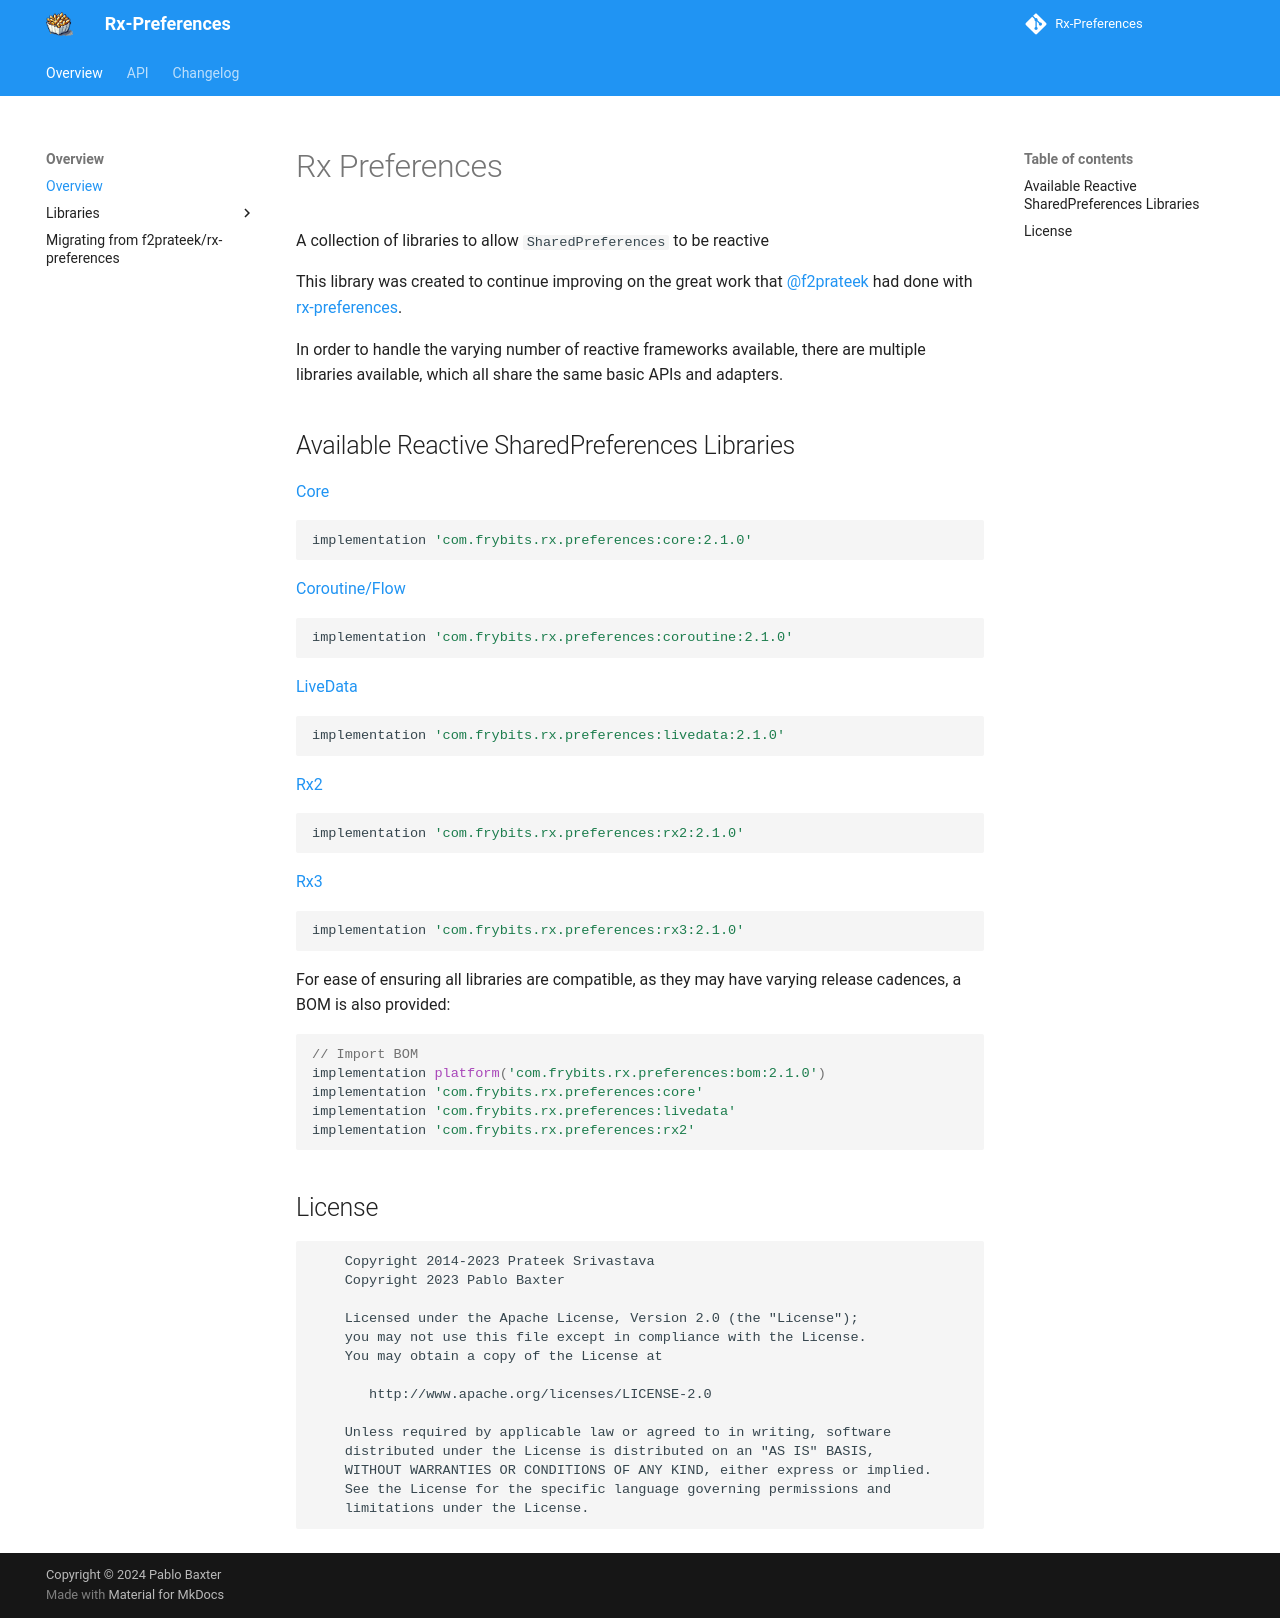

repository: pablobaxter/rx-preferences · page: index.html · generator: mkdocs

# Rx Preferences

[![CircleCI][8]][9] [![GitHub][10]][11] [![Maven Central][12]][13]

For further documentation, visit the [project website][14]

A collection of libraries to allow `SharedPreferences` to be reactive

This library was created to continue improving on the great work that [@f2prateek][1] had done with [rx-preferences][2].

In order to handle the varying number of reactive frameworks available, there are multiple libraries available, which all share the same basic APIs and adapters.

## Available Reactive SharedPreferences Libraries

[Core][3]
```groovy
implementation 'com.frybits.rx.preferences:core:2.1.0'
```

[Coroutine/Flow][4]
```groovy
implementation 'com.frybits.rx.preferences:coroutine:2.1.0'
```

[LiveData][5]
```groovy
implementation 'com.frybits.rx.preferences:livedata:2.1.0'
```

[Rx2][6]
```groovy
implementation 'com.frybits.rx.preferences:rx2:2.1.0'
```

[Rx3][7]
```groovy
implementation 'com.frybits.rx.preferences:rx3:2.1.0'
```

For ease of ensuring all libraries are compatible, as they may have varying release cadences, a BOM is also provided:

```groovy
// Import BOM
implementation platform('com.frybits.rx.preferences:bom:2.1.0')
implementation 'com.frybits.rx.preferences:core'
implementation 'com.frybits.rx.preferences:livedata'
implementation 'com.frybits.rx.preferences:rx2'
```

License
-------
```
    Copyright 2014-2023 Prateek Srivastava
    Copyright 2023 Pablo Baxter

    Licensed under the Apache License, Version 2.0 (the "License");
    you may not use this file except in compliance with the License.
    You may obtain a copy of the License at

       http://www.apache.org/licenses/LICENSE-2.0

    Unless required by applicable law or agreed to in writing, software
    distributed under the License is distributed on an "AS IS" BASIS,
    WITHOUT WARRANTIES OR CONDITIONS OF ANY KIND, either express or implied.
    See the License for the specific language governing permissions and
    limitations under the License.
```

[1]:https://github.com/f2prateek
[2]:https://github.com/f2prateek/rx-preferences
[3]:./core
[4]:./coroutines
[5]:./livedata
[6]:./rx2
[7]:./rx3

[8]:https://dl.circleci.com/status-badge/img/gh/pablobaxter/rx-preferences/tree/master.svg?style=svg
[9]:https://dl.circleci.com/status-badge/redirect/gh/pablobaxter/rx-preferences/tree/master

[10]:https://img.shields.io/github/license/pablobaxter/rx-preferences
[11]:./LICENSE

[12]:https://img.shields.io/maven-central/v/com.frybits.rx.preferences/bom?label=bom
[13]:https://central.sonatype.com/artifact/com.frybits.rx.preferences/bom/2.1.0
[14]:https://rx-preferences.frybits.com
